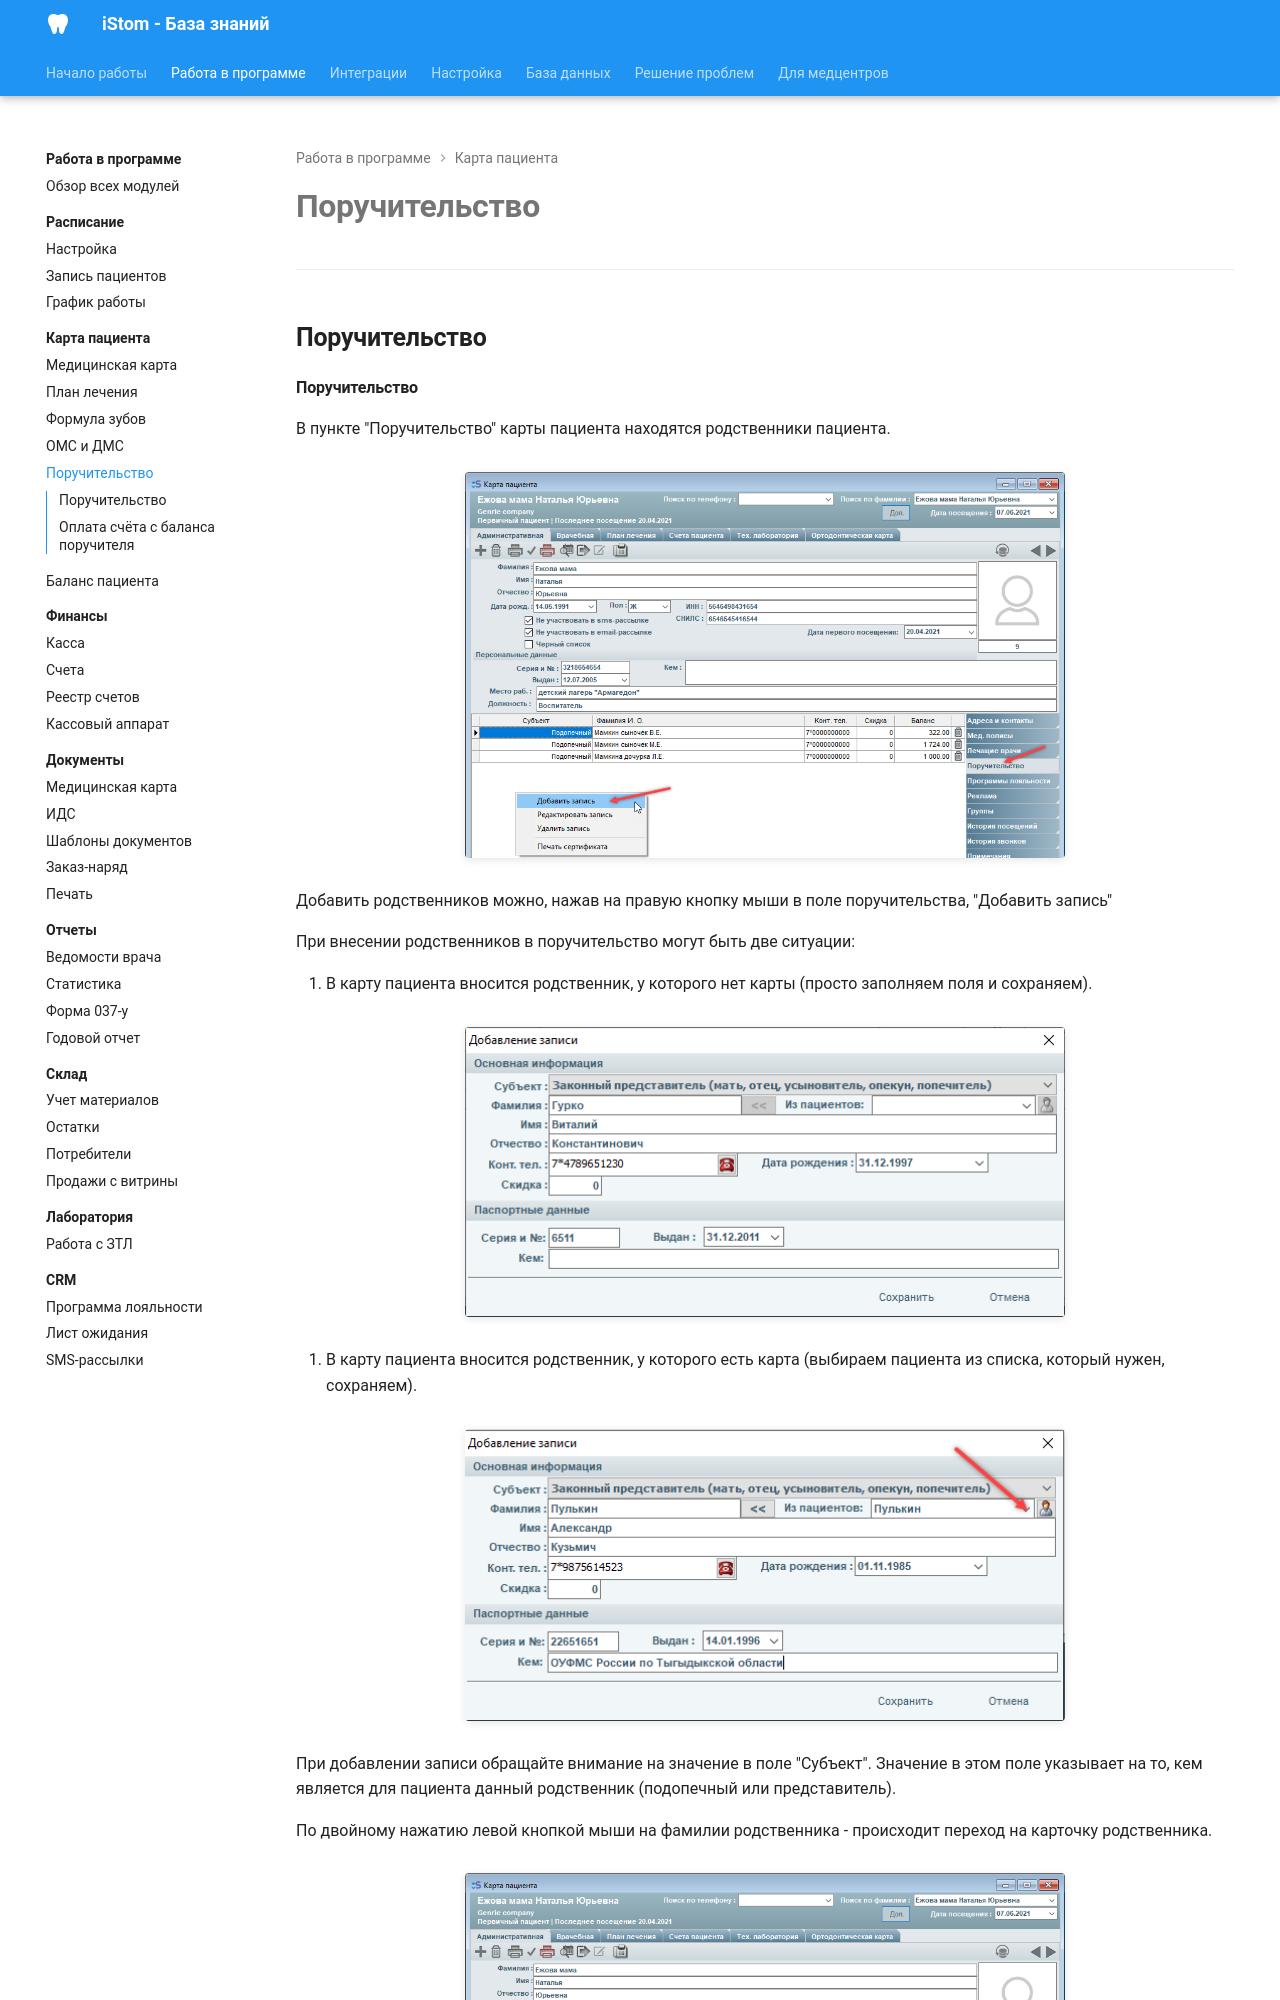

repository: boodaloo/istom-docs · page: modules/patients/guarantors/index.html · generator: mkdocs

# Поручительство

---

## Поручительство

#### Поручительство

В пункте "Поручительство" карты пациента находятся родственники пациента.

![](../../images/extracted/поручительство/image1.png)

Добавить родственников можно, нажав на правую кнопку мыши в поле поручительства, "Добавить запись"

При внесении родственников в поручительство могут быть две ситуации:

1. В карту пациента вносится родственник, у которого нет карты (просто заполняем поля и сохраняем).

![](../../images/extracted/поручительство/image2.png)

2. В карту пациента вносится родственник, у которого есть карта (выбираем пациента из списка, который нужен, сохраняем).

![](../../images/extracted/поручительство/image3.png)
